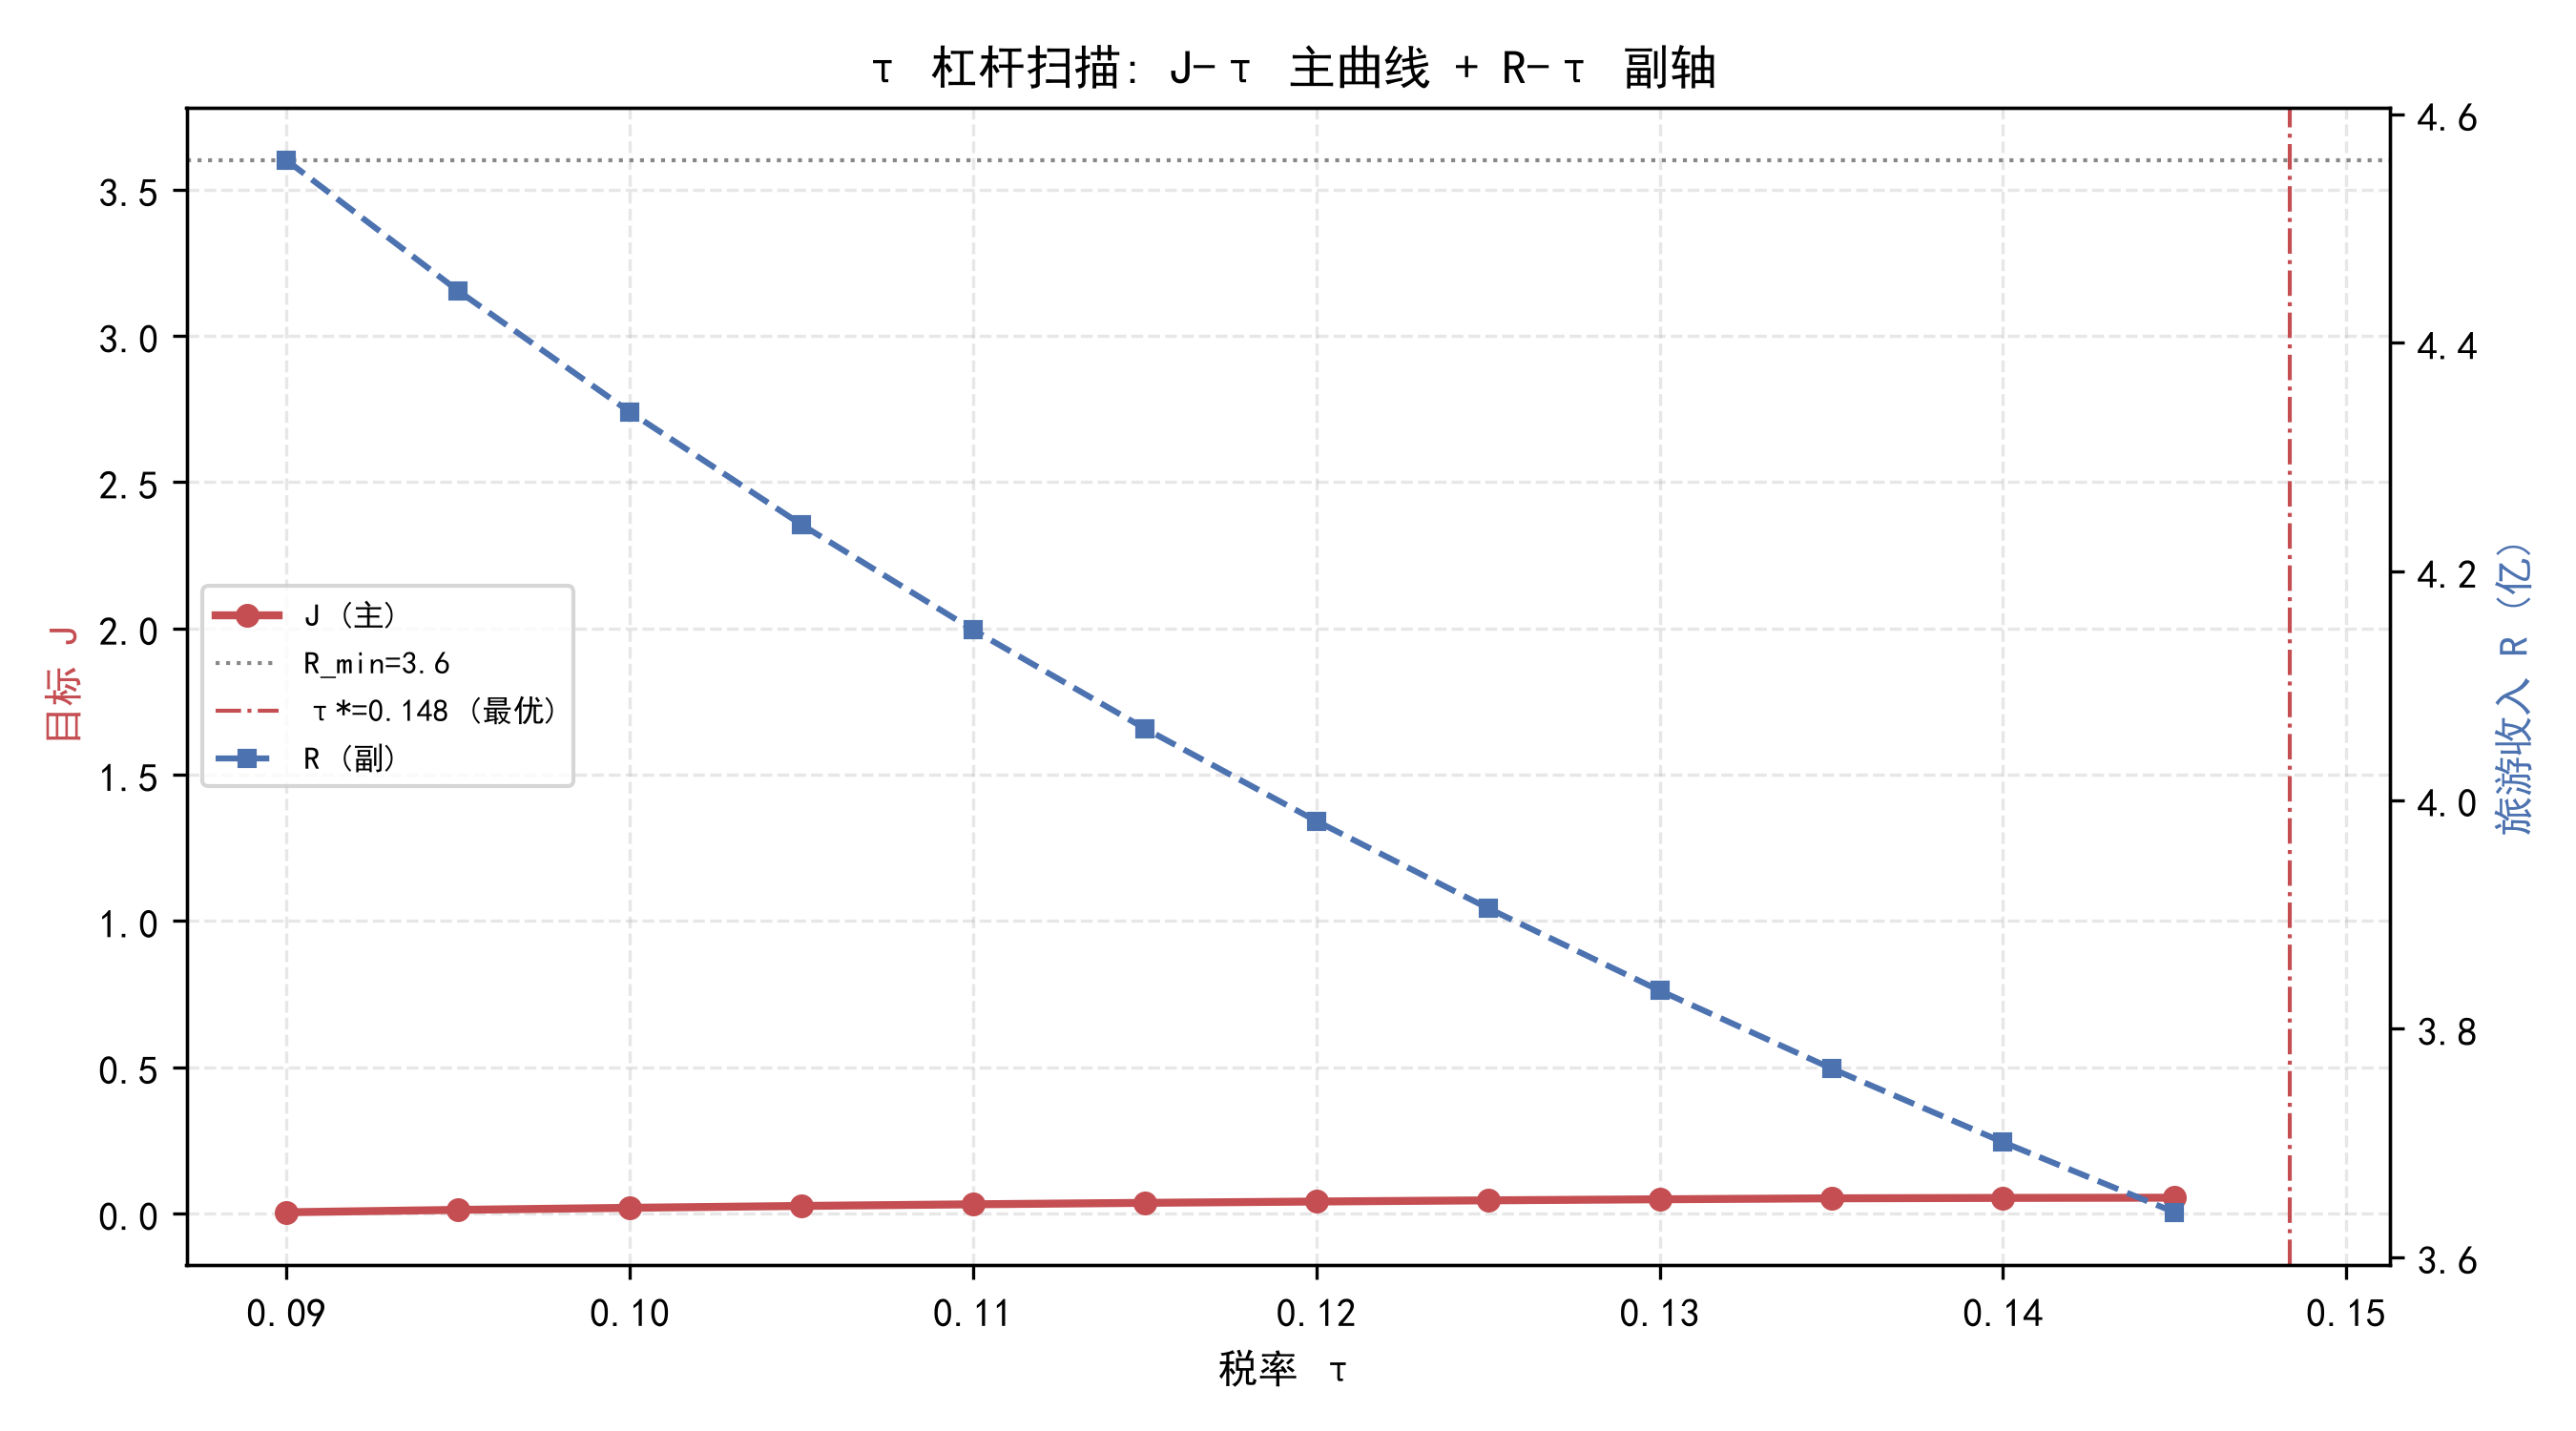

The data file committed next to this chart (first rows):
tau, x, R, C_env, C_soc, C_inf, S, J, delta_I, delta_E, delta_C, xd
0.09, 194.5, 4.56, 0.4864, 1.478, 0.405, 1.095, 0.004351, 0.8, 2.1161380851666827e-17, 6.539378917397919e-18, 0.0
0.095, 189.7, 4.445, 0.4742, 1.405, 0.385, 1.104, 0.01245, 0.8, 2.1161380851666827e-17, 6.539378917397919e-18, 0.0
0.1, 185.2, 4.339, 0.4629, 1.339, 0.3668, 1.113, 0.01958, 0.8, 2.1161380851666827e-17, 6.539378917397919e-18, 0.0
0.105, 180.9, 4.241, 0.4524, 1.279, 0.3504, 1.121, 0.0259, 0.8, 2.1161380851666827e-17, 6.539378917397919e-18, 0.0
0.11, 177, 4.149, 0.4425, 1.224, 0.3353, 1.128, 0.03151, 0.8, 2.1161380851666827e-17, 6.539378917397919e-18, 0.0
0.115, 173.3, 4.063, 0.4333, 1.173, 0.3215, 1.135, 0.03652, 0.8, 2.1161380851666827e-17, 6.539378917397919e-18, 0.0
0.12, 169.9, 3.982, 0.4247, 1.127, 0.3088, 1.141, 0.041, 0.8, 2.1161380851666827e-17, 6.539378917397919e-18, 0.0
0.125, 166.6, 3.905, 0.4166, 1.084, 0.2971, 1.148, 0.04503, 0.8, 2.1161380851666827e-17, 6.539378917397919e-18, 0.0
0.13, 163.6, 3.833, 0.4089, 1.045, 0.2862, 1.153, 0.04866, 0.8, 2.1161380851666827e-17, 6.539378917397919e-18, 0.0
0.135, 160.6, 3.765, 0.4016, 1.008, 0.2762, 1.159, 0.05194, 0.8, 2.1161380851666827e-17, 6.539378917397919e-18, 0.0
0.14, 157.9, 3.701, 0.4, 0.9736, 0.2668, 1.164, 0.05333, 0.8, 2.1161380851666827e-17, 6.539378917397919e-18, 0.0
0.145, 155.3, 3.639, 0.4, 0.9416, 0.258, 1.169, 0.05407, 0.8, 2.1161380851666827e-17, 6.539378917397919e-18, 0.0
0.15, , , , , , , , , , , 
